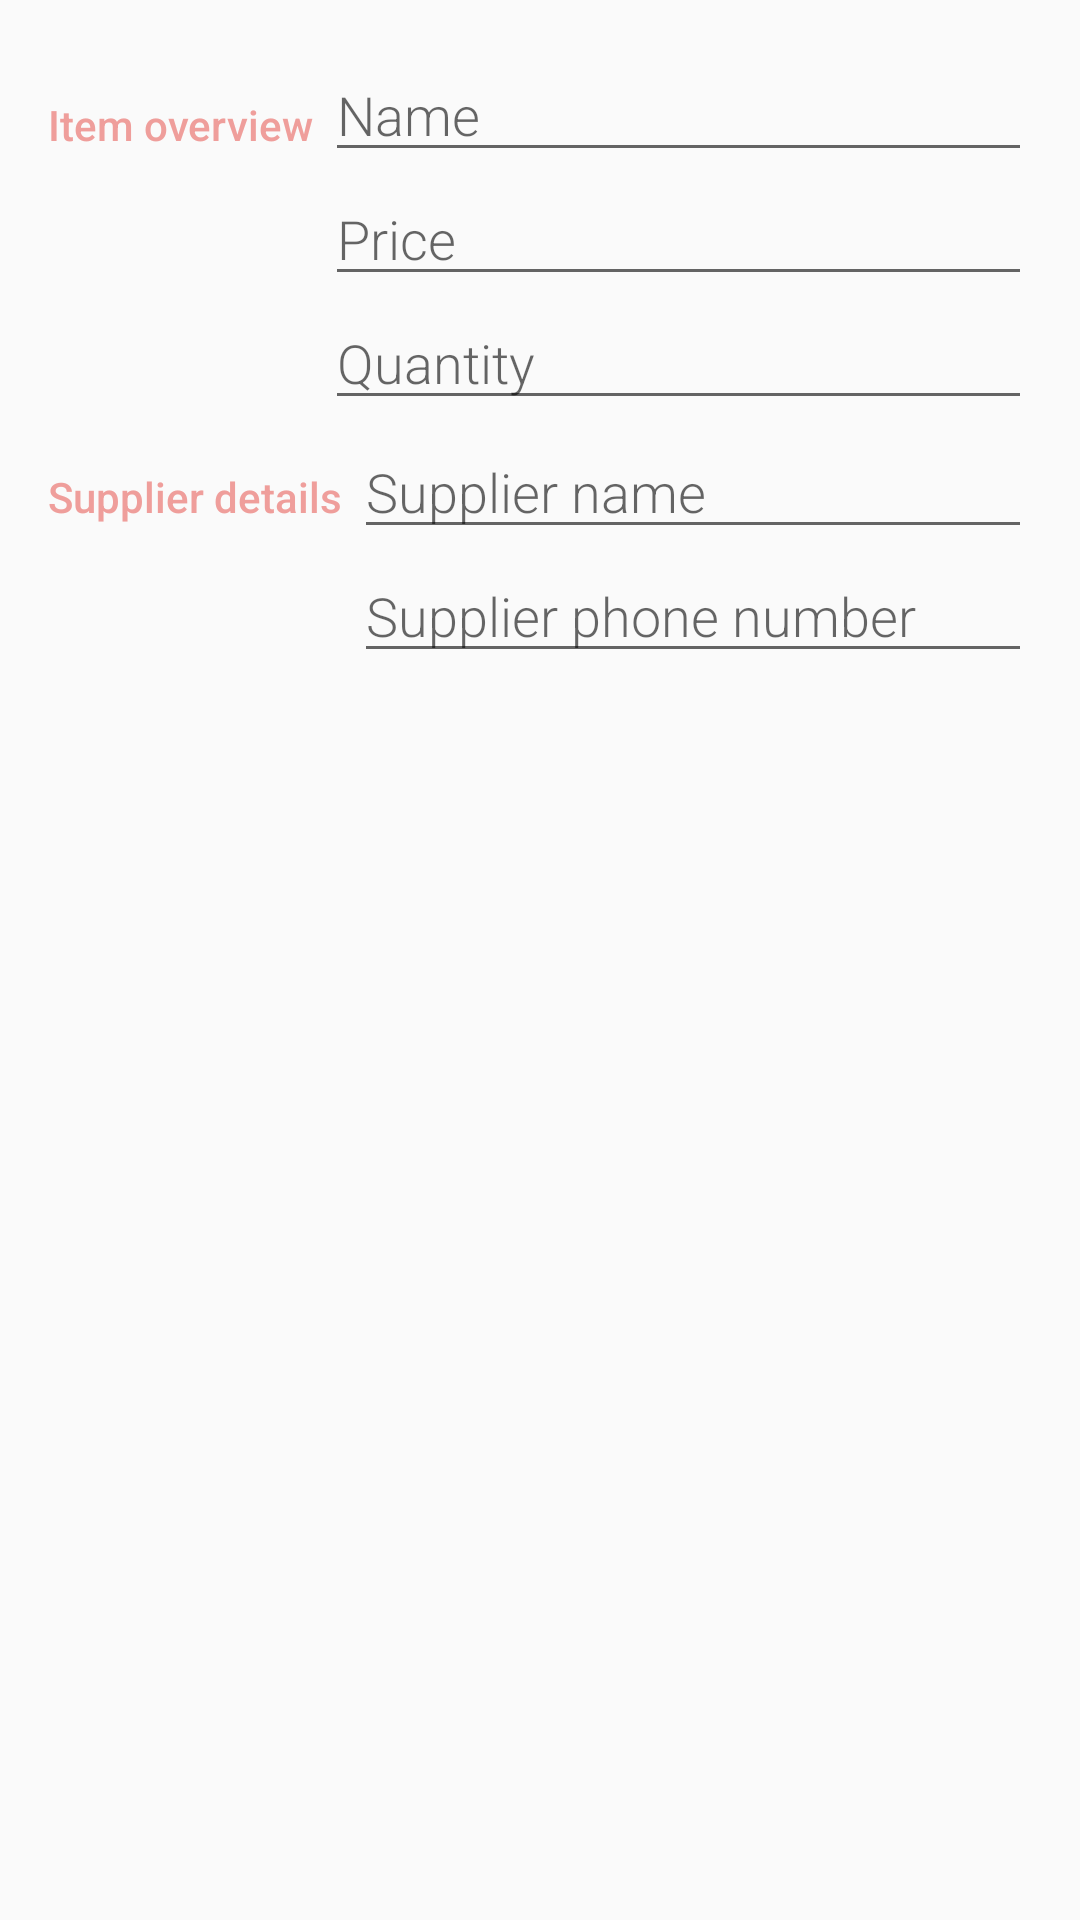

Write the Android layout XML for this screen, with the resource values it uses.
<!-- AndroidManifest.xml: application theme AppTheme -->
<!-- res/layout/activity_details.xml -->
<?xml version="1.0" encoding="utf-8"?>
<LinearLayout
    xmlns:android="http://schemas.android.com/apk/res/android"
    xmlns:tools="http://schemas.android.com/tools"
    android:layout_width="match_parent"
    android:layout_height="match_parent"
    android:orientation="vertical"
    android:padding="@dimen/activity_margin"
    tools:context=".EditorActivity">

    
    <LinearLayout
        android:layout_width="match_parent"
        android:layout_height="wrap_content"
        android:orientation="horizontal">

        
        <TextView
            android:text="@string/category_overview"
            style="@style/CategoryStyle" />

        
        <LinearLayout
            android:layout_height="wrap_content"
            android:layout_width="0dp"
            android:layout_weight="2"
            android:paddingLeft="4dp"
            android:orientation="vertical">

            
            <EditText
                android:id="@+id/edit_pet_name"
                android:hint="@string/hint_item_name"
                android:inputType="none"
                style="@style/EditorFieldStyle"


                />

            
            <EditText
                android:id="@+id/edit_item_price"
                android:hint="@string/hint_item_price"
                android:inputType="none"
                style="@style/EditorFieldStyle"

                />

            
            <EditText
                android:id="@+id/edit_item_quantity"
                android:hint="@string/hint_item_quantity"
                android:inputType="none"
                style="@style/EditorFieldStyle"


                />

        </LinearLayout>
    </LinearLayout>

    
    <LinearLayout
        android:id="@+id/container_measurement"
        android:layout_width="match_parent"
        android:layout_height="wrap_content"
        android:orientation="horizontal">

        
        <TextView
            android:text="@string/category_supplier_details"
            style="@style/CategoryStyle" />

        
        <RelativeLayout
            android:layout_height="wrap_content"
            android:layout_width="0dp"
            android:layout_weight="2"
            android:paddingLeft="4dp">

            
            <EditText
                android:id="@+id/edit_supplier_name"
                android:hint="@string/hint_supplier_name"
                android:inputType="none"
                style="@style/EditorFieldStyle"
                />

            
            <EditText
                android:layout_below="@id/edit_supplier_name"
                android:id="@+id/edit_supplier_phone"
                android:hint="@string/hint_supplier_phone"
                android:inputType="none"
                style="@style/EditorFieldStyle"
                />


        </RelativeLayout>
    </LinearLayout>
</LinearLayout>
<!-- resources referenced by this layout -->
<resources>
  <dimen name="activity_margin">16dp</dimen>
  <string name="category_overview">Item overview</string>
  <string name="category_supplier_details">Supplier details</string>
  <string name="hint_item_name">Name</string>
  <string name="hint_item_price">Price</string>
  <string name="hint_item_quantity">Quantity</string>
  <string name="hint_supplier_name">Supplier name</string>
  <string name="hint_supplier_phone">Supplier phone number</string>
  <style name="CategoryStyle">
          <item name="android:layout_height">wrap_content</item>
          <item name="android:layout_width">wrap_content</item>
          <item name="android:paddingTop">16dp</item>
          <item name="android:textColor">@color/colorLightPrimary</item>
          <item name="android:fontFamily">sans-serif-medium</item>
          <item name="android:textAppearance">?android:textAppearanceSmall</item>
      </style>
  <style name="EditorFieldStyle">
          <item name="android:layout_height">wrap_content</item>
          <item name="android:layout_width">match_parent</item>
          <item name="android:fontFamily">sans-serif-light</item>
          <item name="android:textAppearance">?android:textAppearanceMedium</item>
      </style>
  <style name="AppTheme" parent="Theme.AppCompat.Light.DarkActionBar">
          <item name="colorPrimary">@color/colorPrimary</item>
          <item name="colorPrimaryDark">@color/colorPrimaryDark</item>
          <item name="colorAccent">@color/colorAccent</item>
      </style>
  <color name="colorLightPrimary">#EF9E9B</color>
  <color name="colorPrimary">#F0514B</color>
  <color name="colorPrimaryDark">#C0403C</color>
  <color name="colorAccent">#F0514B</color>
</resources>
